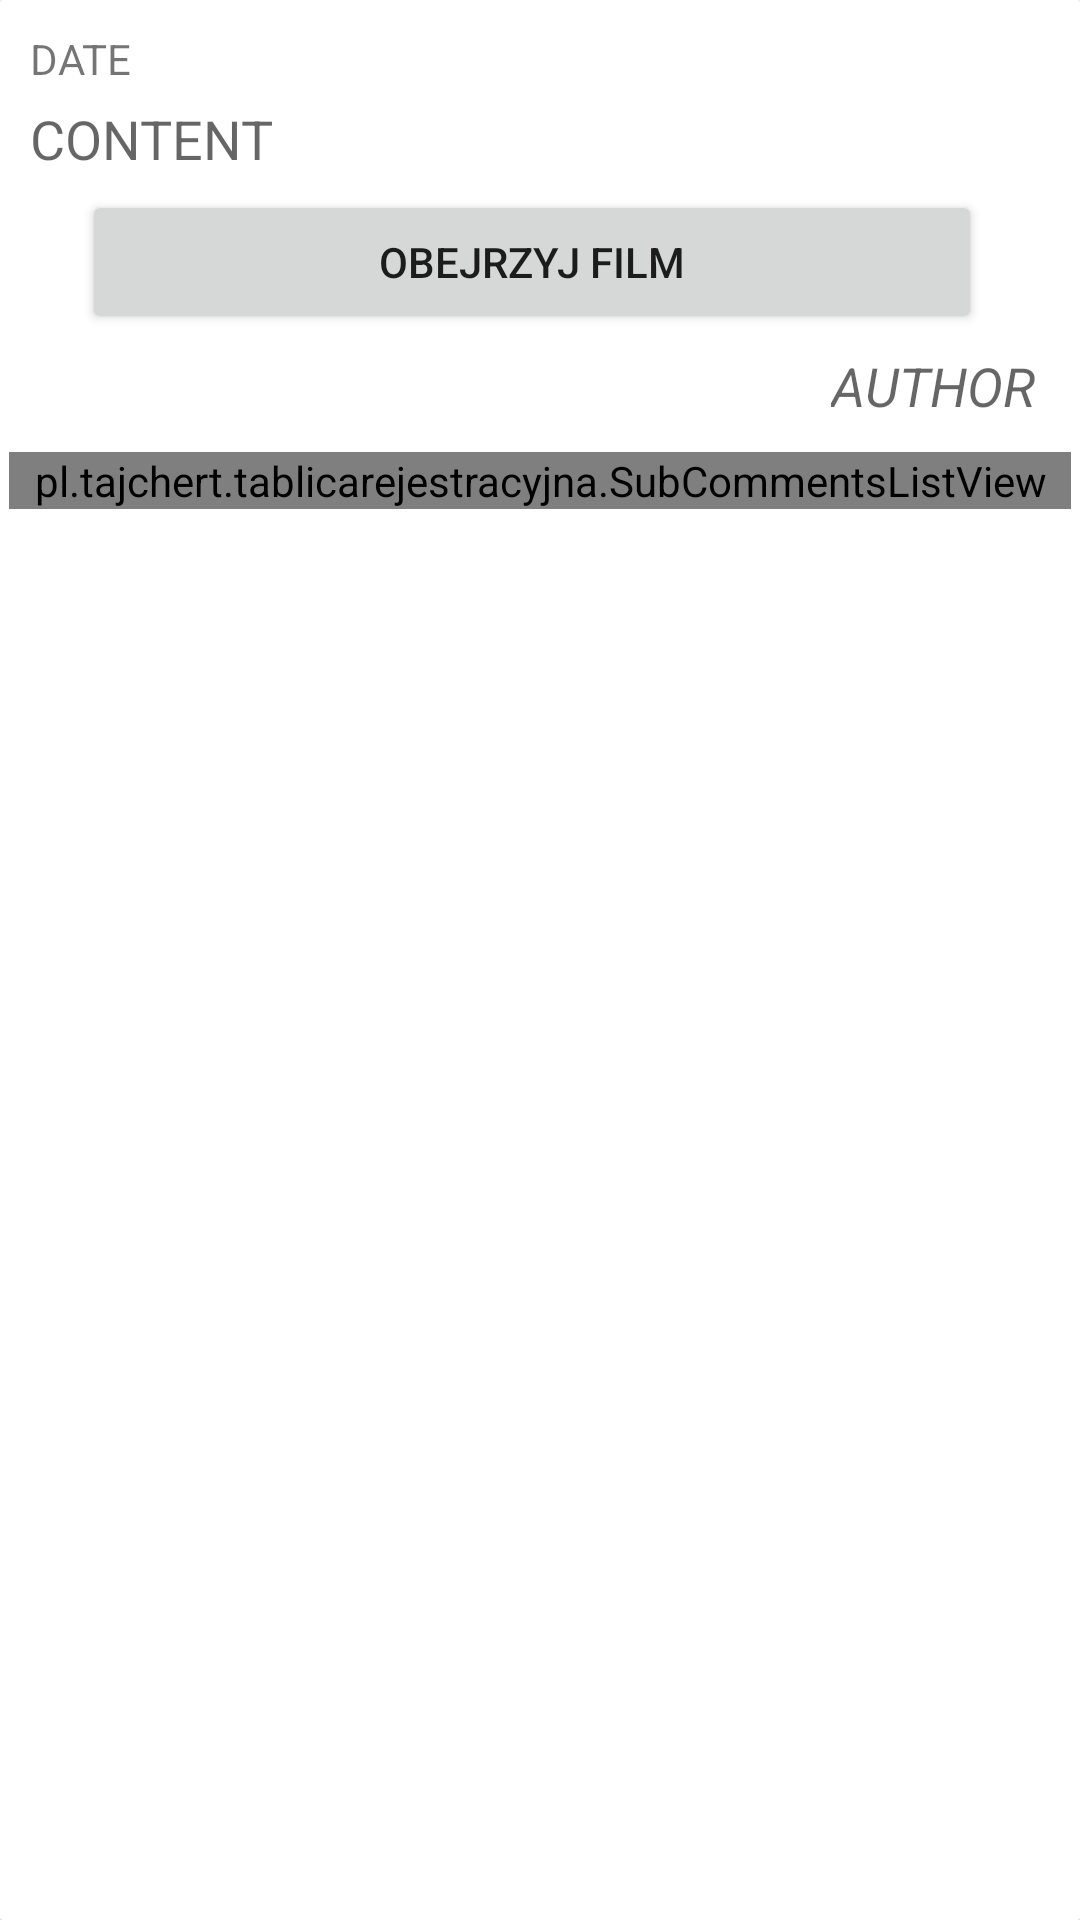

Android layout source for this screen:
<!-- AndroidManifest.xml: application theme AppTheme -->
<!-- res/layout/comment_card.xml -->
<android.support.v7.widget.CardView xmlns:android="http://schemas.android.com/apk/res/android"
    xmlns:card_view="http://schemas.android.com/apk/res-auto"
    android:id="@+id/card_view"
    android:layout_width="match_parent"
    android:layout_height="match_parent"
    android:layout_margin="3dp"
    card_view:cardCornerRadius="1dp"
    card_view:cardElevation="2dp">

    <RelativeLayout
        android:layout_width="match_parent"
        android:layout_height="match_parent">

        <LinearLayout
            android:id="@+id/commentVotes"
            android:layout_width="wrap_content"
            android:layout_height="wrap_content"
            android:layout_marginLeft="10dp"
            android:orientation="vertical"
            android:visibility="gone">

            <ImageView
                android:id="@+id/commentVoteUp"
                android:layout_width="wrap_content"
                android:layout_height="50dp"
                android:background="@android:color/transparent"
                android:src="@drawable/ic_action_collapse" />

            <ImageView
                android:id="@+id/commentVoteDown"
                android:layout_width="wrap_content"
                android:layout_height="50dp"
                android:background="@android:color/transparent"
                android:src="@drawable/ic_action_expand" />
        </LinearLayout>

        <LinearLayout
            android:layout_width="match_parent"
            android:layout_height="wrap_content"
            android:layout_marginBottom="10dp"
            android:layout_marginLeft="10dp"
            android:layout_marginRight="15dp"
            android:layout_marginTop="10dp"
            android:id="@+id/mainLayout"
            android:layout_toRightOf="@+id/commentVotes"
            android:orientation="vertical">

            <TextView
                android:id="@+id/commentDate"
                android:layout_width="wrap_content"
                android:layout_height="wrap_content"
                android:singleLine="true"
                android:text="DATE"
                android:textAppearance="?android:attr/textAppearanceSmall" />

            <TextView
                android:id="@+id/commentContent"
                android:layout_width="wrap_content"
                android:layout_height="wrap_content"
                android:layout_marginTop="5dp"
                android:autoLink="web"
                android:text="CONTENT"
                android:textAppearance="?android:attr/textAppearanceMedium" />

            <ImageView
                android:id="@+id/imageComment"
                android:layout_width="match_parent"
                android:layout_height="wrap_content" />

            <Button
                android:layout_width="300dp"
                android:layout_height="wrap_content"
                android:layout_gravity="center_horizontal"
                android:layout_marginTop="5dp"
                android:text="@string/youtube_button"
                android:id="@+id/buttonYoutube"/>

            <TextView
                android:id="@+id/commentAuthor"
                android:layout_width="wrap_content"
                android:layout_height="wrap_content"
                android:layout_gravity="right"
                android:layout_marginTop="5dp"
                android:text="AUTHOR"
                android:textAppearance="?android:attr/textAppearanceMedium"
                android:textStyle="italic" />
        </LinearLayout>

        <pl.tajchert.tablicarejestracyjna.SubCommentsListView
            android:layout_width="match_parent"
            android:layout_height="wrap_content"
            android:layout_below="@+id/mainLayout"
            android:layout_marginLeft="3dp"
            android:layout_marginRight="3dp"
            android:id="@+id/subcomments"/>
    </RelativeLayout>
</android.support.v7.widget.CardView>
<!-- resources referenced by this layout -->
<resources>
  <string name="youtube_button">Obejrzyj film</string>
  <style name="AppTheme" parent="Theme.AppCompat.Light.DarkActionBar">
          
          
          <item name="colorPrimary">@color/theme_color</item>
  
          
          <item name="colorPrimaryDark">@color/theme_color_dark</item>
  
          
          <item name="colorAccent">@color/theme_color_accent</item>
      </style>
  <color name="theme_color">#2196f3</color>
  <color name="theme_color_dark">#1976d2</color>
  <color name="theme_color_accent">#64b5f6</color>
</resources>
